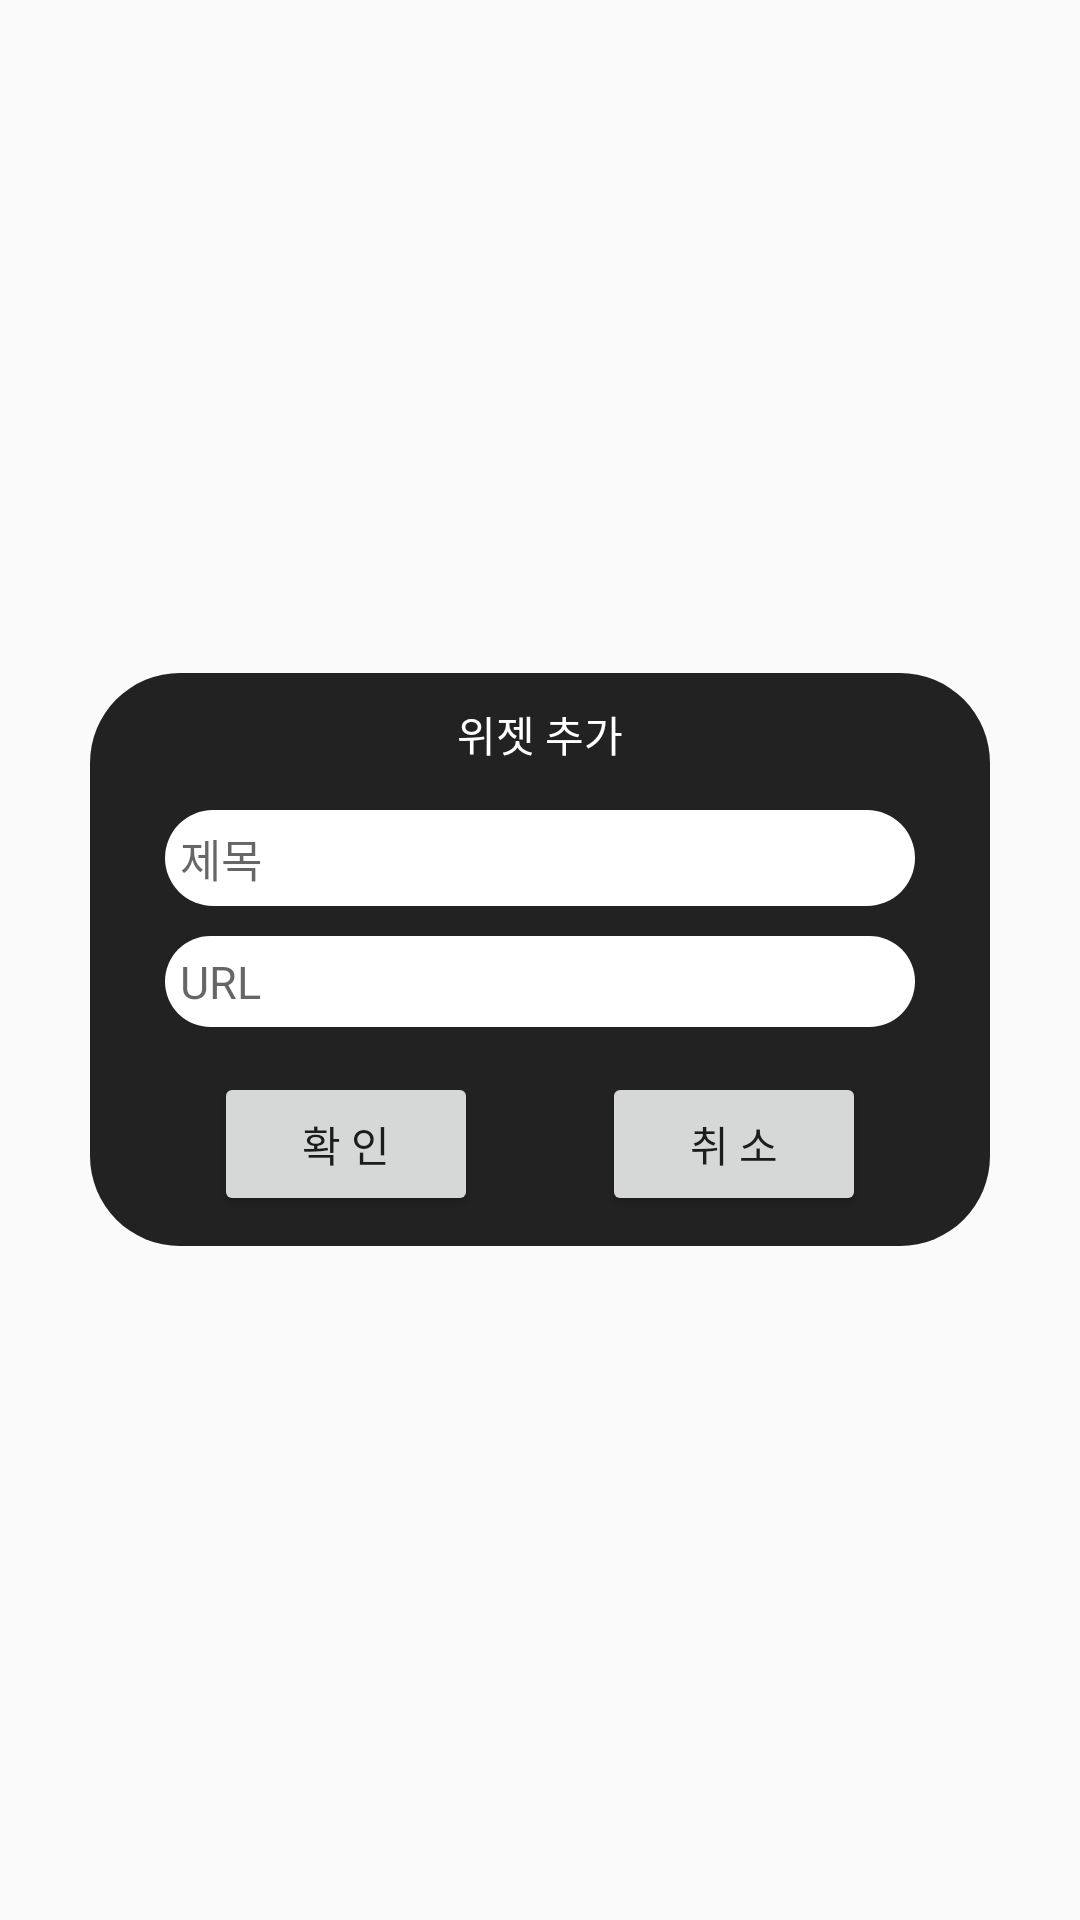

Write the Android layout XML for this screen, with the resource values it uses.
<!-- AndroidManifest.xml: application theme AppTheme -->
<!-- res/layout/pop_up_widget_add2.xml -->
<?xml version="1.0" encoding="utf-8"?>
<LinearLayout xmlns:android="http://schemas.android.com/apk/res/android"
    xmlns:app="http://schemas.android.com/apk/res-auto"
    xmlns:tools="http://schemas.android.com/tools"
    android:orientation="vertical"
    android:layout_width="match_parent"
    android:layout_height="match_parent"
    android:gravity="center"
    >
    <androidx.constraintlayout.widget.ConstraintLayout
        android:layout_width="300dp"
        android:layout_height="wrap_content"
        android:background="@drawable/widget_pop_up_back"
        tools:context=".PopupActivity">

        <androidx.constraintlayout.widget.ConstraintLayout
            android:layout_width="match_parent"
            android:layout_height="match_parent"
            >
            <TextView
                android:id="@+id/txt_dialog_top"
                android:layout_width="wrap_content"
                android:layout_height="wrap_content"
                android:text="위젯 추가"
                android:textColor="@color/white"
                app:layout_constraintStart_toStartOf="parent"
                app:layout_constraintEnd_toEndOf="parent"
                app:layout_constraintTop_toTopOf="parent"
                android:layout_marginTop="10dp"
                />
            <EditText
                android:id="@+id/edt_dialog_title"
                android:layout_width="250dp"
                android:layout_height="wrap_content"
                app:layout_constraintTop_toBottomOf="@id/txt_dialog_top"
                app:layout_constraintStart_toStartOf="parent"
                app:layout_constraintEnd_toEndOf="parent"
                android:hint="제목"
                android:textSize="15dp"
                android:inputType="text"
                android:padding="5dp"
                android:layout_marginTop="15dp"
                android:background="@drawable/dialog_edt_back"
                />
            <EditText
                android:id="@+id/edt_dialog_url"
                android:layout_width="250dp"
                android:layout_height="wrap_content"
                android:padding="5dp"
                app:layout_constraintTop_toBottomOf="@id/edt_dialog_title"
                app:layout_constraintStart_toStartOf="parent"
                app:layout_constraintEnd_toEndOf="parent"
                android:inputType="textUri"
                android:hint="URL"
                android:layout_marginTop="10dp"
                android:textSize="15dp"
                android:background="@drawable/dialog_edt_back"
                />



            <Button
                android:id="@+id/btn_widget_add_o"
                android:layout_width="wrap_content"
                android:layout_height="wrap_content"
                android:text="확 인"
                android:padding="5dp"
                app:layout_constraintStart_toStartOf="parent"
                app:layout_constraintTop_toBottomOf="@id/edt_dialog_url"
                app:layout_constraintEnd_toStartOf="@id/btn_widget_add_x"
                android:layout_marginTop="15dp"
                app:layout_constraintCircleRadius="10dp"
                app:layout_constraintBottom_toBottomOf="parent"
                android:layout_marginBottom="10dp"
                />
            <Button
                android:id="@+id/btn_widget_add_x"
                android:layout_width="wrap_content"
                android:layout_height="wrap_content"
                app:layout_constraintCircleRadius="10dp"
                android:text="취 소"
                android:padding="5dp"
                app:layout_constraintStart_toEndOf="@id/btn_widget_add_o"
                app:layout_constraintEnd_toEndOf="parent"
                app:layout_constraintTop_toBottomOf="@id/edt_dialog_url"
                android:layout_marginTop="15dp"
                app:layout_constraintBottom_toBottomOf="@id/btn_widget_add_o"
                />



        </androidx.constraintlayout.widget.ConstraintLayout>


    </androidx.constraintlayout.widget.ConstraintLayout>

</LinearLayout>
<!-- resources referenced by this layout -->
<resources>
  <color name="white">#FFFFFF</color>
  <!-- drawable dialog_edt_back (drawable) -->
  <?xml version="1.0" encoding="utf-8"?>
  <shape xmlns:android="http://schemas.android.com/apk/res/android"
      android:shape="rectangle">
      <solid
          android:color="@color/white"/>
      <corners
          android:topLeftRadius="30dp"
          android:topRightRadius="30dp"
          android:bottomRightRadius="30dp"
          android:bottomLeftRadius="30dp"
          />
  </shape>
  <!-- drawable widget_pop_up_back (drawable) -->
  <?xml version="1.0" encoding="utf-8"?>
  <shape xmlns:android="http://schemas.android.com/apk/res/android"
      android:shape="rectangle">
      <solid
          android:color="@color/colorGray22"/>
      <corners
          android:topLeftRadius="30dp"
          android:topRightRadius="30dp"
          android:bottomRightRadius="30dp"
          android:bottomLeftRadius="30dp"
          />
  </shape>
  <style name="AppTheme" parent="Theme.AppCompat.Light.NoActionBar">
          
          <item name="colorPrimary">@color/colorPrimary</item>
          <item name="colorPrimaryDark">@color/colorPrimaryDark</item>
          <item name="colorAccent">@color/colorAccent</item>
      </style>
  <color name="colorGray22">#222222</color>
  <color name="colorPrimary">#6200EE</color>
  <color name="colorPrimaryDark">#3700B3</color>
  <color name="colorAccent">#03DAC5</color>
</resources>
